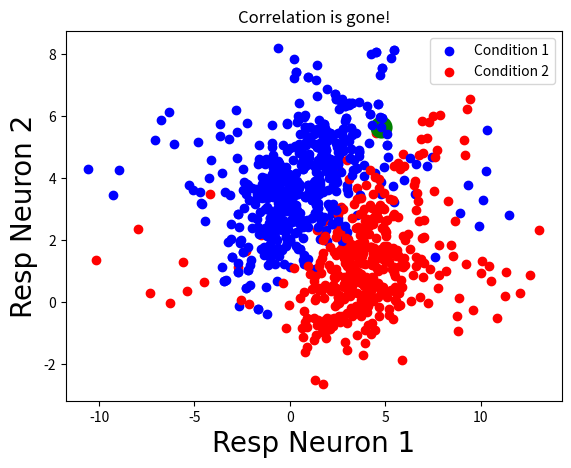

The script that saved this image:
import numpy as np
from scipy import stats  # has t-tests and other stats stuff...
from scipy.linalg import eigh
from scipy.linalg import sqrtm
from scipy.stats import norm

import matplotlib.pyplot as plt

# also define the default font we'll use for figures. 
fig_font = {'fontname':'Arial', 'size':'20'}

# num_data_pnts = number of experimental trials
# mu0, mu1 = 2 element np.array that sets the mean of each variable in each condition
# cov0, cov1 = symetric 2 x 2 matrix with main diag specifying the variance of each variable 
# in each condition, and the off diag elements specifying the covariance
def gen_cor_data(num_data_pnts, mu0, mu1, cov0, cov1, plot):

    # number of variables, in this case lets keep it at 2 because that makes it easy to 
    # visualize
    V = 2

    # means of each variable in each condition
    mean_of_data0 = mu0; 
    mean_of_data1 = mu1 

    # generate some random data vectors drawn from normal
    data0 = np.random.randn(num_data_pnts,V) 
    data1 = np.random.randn(num_data_pnts,V) 

    # compute the eigenvalues and eigenvectors of the cov matrix
    evals0, evecs0 = eigh(cov0)
    evals1, evecs1 = eigh(cov1)

    # Construct c, so c*c^T = cov.
    c0 = np.dot(evecs0, np.diag(np.sqrt(evals0)))
    c1 = np.dot(evecs1, np.diag(np.sqrt(evals1)))

    # convert the data using by multiplying data by c
    # to be consistent with previous tutorials, we want the data running down columns...so do the double .T
    cdata0 = np.dot(c0, data0.T).T

    # then add in the mu offset...use np.ones * each condition mean
    cdata0 += np.hstack((np.ones((num_data_pnts,1))*mean_of_data0[0], np.ones((num_data_pnts,1))*mean_of_data0[1]))

    # repeat for the data from the second experimental condition 
    cdata1 = np.dot(c1, data1.T).T
    cdata1 += np.hstack((np.ones((num_data_pnts,1))*mean_of_data1[0], np.ones((num_data_pnts,1))*mean_of_data1[1])) 

    if plot:
        # plot the data...
        plt.scatter(cdata0[:,0], cdata0[:,1], color='b')
        plt.scatter(cdata1[:,0], cdata1[:,1], color='r')
        plt.xlabel('Resp Neuron 1', **fig_font)
        plt.ylabel('Resp Neuron 2', **fig_font)
        plt.legend(['Condition 1', 'Condition 2'])
        plt.show()
    
    return cdata0, cdata1

# seed the random num sequence so that we get consistent results every time!
np.random.seed(2)

# try out our function...
# mu0 is the mean response in each neuron under the first experimental condition
# mu1 is the mean response in each neuron under the second experimental condition
mu0 = np.array([1,4])
mu1 = np.array([4,1])

# specify covariance matrices for responses under each condition...for now lets 
# just keep them the same, with variance 2 and cov=0 (which means that the responses
# of the two neurons are independent)
cov0 = np.array([
        [2, 0],
        [0, 2]
    ])

cov1 = np.array([
        [2, 0],
        [0, 2]
    ])

# how many data points do we want to generate for each condition?
N = 100

# now call our data generating function and return data from each condition in d0 and d1
d0, d1 = gen_cor_data(num_data_pnts=N, mu0=mu0, mu1=mu1, cov0=cov0, cov1=cov1, plot=1)

# same response (within noise given 100 random samples...numbers would converge with higher N)
print('Mean response in condition 1 across neurons: ', np.mean(d0[:]))
print('Mean response in condition 2 across neurons: ', np.mean(d1[:]))

# generate some data, just like above
np.random.seed(2)
d0, d1 = gen_cor_data(num_data_pnts=N, mu0=mu0, mu1=mu1, cov0=cov0, cov1=cov1, plot=0)

# now lets generate a training set and a test set. We'll use 90% of our data as a training set
# and leave 10% as a test set
r,c = d0.shape  # get the shape of our data set (and d1 is the same size, so just need to get one of these)
trn_length = int(np.round(.9*r, 0))

# now assign the first 90% of the trials to the training set...
# we'll stack up the first 90% from the first condition on top 
# of the 90% of data from the second condition
trn_data = np.vstack((d0[0:trn_length,:], d1[0:trn_length,:]))

# and the last 10% of the trials to the test set...
tst_data = np.vstack((d0[trn_length:,:], d1[trn_length:,:]))

# last its helpful to generate a vector that labels the data from each trial
# as belonging to condition 1 or condition 2
trn_labels = np.hstack((np.zeros(trn_length), np.ones(trn_length))).T
tst_labels = np.hstack((np.zeros(r-trn_length), np.ones(r-trn_length))).T

# compute the mean of the data in each training set in the 2D space
mean0 = np.mean(trn_data[trn_labels==0,:], axis=0)
mean1 = np.mean(trn_data[trn_labels==1,:], axis=0)
print('Mean of first cond: ', mean0, ' Mean of second cond: ', mean1)

# ok, now lets just compute the distance between each test vector (2D point) and each condition mean
# first we'll do it the longer way with a loop over test trials

# allocate an array to store our classification labels  
class_labels = np.zeros(tst_data.shape[0]) 
for i in np.arange(tst_data.shape[0]):
    # compute Euc distance from each point to the mean of first condition
    # sum of sqrt if squared distances...
    distance0 = np.sum( np.sqrt( np.power( (tst_data[i,:]-mean0) , 2) ) )
    distance1 = np.sum( np.sqrt( np.power( (tst_data[i,:]-mean1) , 2) ) )
    # then figure out which distance is smaller (or which cloud our test point is closer to)
    class_labels[i] = np.argmin([distance0, distance1])
    
# Then just compute our classification accuracy by comparing the predicted labels to the ground truth
class_acc = np.sum(class_labels==tst_labels) /  tst_data.shape[0]
print('Classification accuracy is: ', class_acc)

# start here just like the last cell - only the computation of the metric is different.
# however, for fun, lets make one of our neurons super noisy
np.random.seed(2)
var_of_neuron0 = 20
var_of_neuron1 = 1

cov0 = np.array([
        [var_of_neuron0, 0],
        [0, var_of_neuron1]
    ])

cov1 = np.array([
        [var_of_neuron0, 0],
        [0, var_of_neuron1]
    ])

# generate the data and plot...
d0, d1 = gen_cor_data(num_data_pnts=N, mu0=mu0, mu1=mu1, cov0=cov0, cov1=cov1, plot=1)

# now lets generate a training set and a test set. We'll use 90% of our data as a training set
# and leave 10% as a test set
r,c = d0.shape  # get the shape of our data set (and d1 is the same size, so just need to get one of these)
trn_length = int(np.round(.9*r, 0))

# now assign the first 90% of the trials to the training set...
# we'll stack up the first 90% from the first condition on top 
# of the 90% of data from the second condition
trn_data = np.vstack((d0[0:trn_length,:], d1[0:trn_length,:]))

# and the last 10% of the trials to the test set...
tst_data = np.vstack((d0[trn_length:,:], d1[trn_length:,:]))

# last its helpful to generate a vector that labels the data from each trial
# as belonging to condition 1 or condition 2
trn_labels = np.hstack((np.zeros(trn_length), np.ones(trn_length))).T
tst_labels = np.hstack((np.zeros(r-trn_length), np.ones(r-trn_length))).T

# compute the mean of the data in each training set in the 2D space
mean0 = np.mean(trn_data[trn_labels==0,:], axis=0)
mean1 = np.mean(trn_data[trn_labels==1,:], axis=0)
print('Mean of first cond: ', mean0, ' Mean of second cond: ', mean1)

# This part is just a little bit different from above
# we'll do the same basic sum of sqrt of squared differences, but we'll weigth by 
# the variance of each variable so that more reliable neurons contribute more 
# to our distance metric!
# So lets compute pooled variance (variance of each condition weighted by number of data 
# points in each condition)
numerator = ((trn_length-1) * np.var(trn_data[trn_labels==0,:], axis=0) + 
    (trn_length-1) * np.var(trn_data[trn_labels==1,:], axis=0))

denom = (trn_length-1)+(trn_length-1)

# get the variance of each neuron across both conditions 
pooled_variance = numerator / denom

# allocate an array to store our classification labels  
class_labels = np.zeros(tst_data.shape[0]) 
# and to store our Euc based classifer results for comparison
class_labels_old = np.zeros(tst_data.shape[0]) 

for i in np.arange(tst_data.shape[0]):
    # compute Norm Euc distance from each point to the mean of each condition
    distance0 = np.sum( np.sqrt( np.power( (tst_data[i,:]-mean0) / pooled_variance , 2) ) )
    distance1 = np.sum( np.sqrt( np.power( (tst_data[i,:]-mean1) / pooled_variance , 2) ) )
    # then figure out which distance is smaller (or which cloud our test point is closer to)
    class_labels[i] = np.argmin([distance0, distance1])

    # compute the plain old Euc distance based classifer for comparison
    distance0 = np.sum( np.sqrt( np.power( (tst_data[i,:]-mean0), 2) ) )
    distance1 = np.sum( np.sqrt( np.power( (tst_data[i,:]-mean1), 2) ) )
    # then figure out which distance is smaller (or which cloud our test point is closer to)
    class_labels_old[i] = np.argmin([distance0, distance1])    
    
# Then just compute our classification accuracy by comparing the predicted labels to the ground truth
class_acc = np.sum(class_labels==tst_labels) /  tst_data.shape[0]
print('Classification accuracy with Norm Euc Dis is: ', class_acc)

class_acc_old = np.sum(class_labels_old==tst_labels) /  tst_data.shape[0]
print('Classification accuracy with PLain Old Euc Dis is: ', class_acc_old)


# this time lets explictly define the variance and covariance structure of the data
# to start we'll keep the variance relatively low and just mess with the cov
np.random.seed(2)
mu0 = np.array([1,4])
mu1 = np.array([4,1.5])

# variance of each neuron
var_of_neuron0 = 3
var_of_neuron1 = 3

# covariance of neurons in each experimental condition 
cov_cond_0 = 2.5
cov_cond_1 = 2.5

cov0 = np.array([
        [var_of_neuron0, cov_cond_0],
        [cov_cond_0, var_of_neuron1]
    ])

cov1 = np.array([
        [var_of_neuron0, cov_cond_1],
        [cov_cond_1, var_of_neuron1]
    ])

# generate the data and plot...
d0, d1 = gen_cor_data(num_data_pnts=N, mu0=mu0, mu1=mu1, cov0=cov0, cov1=cov1, plot=0)

# Plot the data
plt.scatter(d0[:,0], d0[:,1], color='b')
plt.scatter(d1[:,0], d1[:,1], color='r')
plt.xlabel('Resp Neuron 1', **fig_font)
plt.ylabel('Resp Neuron 2', **fig_font)
# then I'm going to pick one data point in this set to demonstrate the problem that can arise
plt.scatter(d0[1,0], d0[1,1], color='g', linewidths=10)
plt.legend(['Condition 1', 'Condition 2','Data pnt from C2'])
plt.show()

# see how it works...just need data from one condition to make the point
plt.title('Correlated data')
plt.scatter(d0[:,0], d0[:,1], color='b')
plt.xlabel('Resp Neuron 1', **fig_font)
plt.ylabel('Resp Neuron 2', **fig_font)
plt.legend(['Condition 1'])
plt.show()

# now normalize by the covariance structure
# first estimate cov matrix
# rowvar = false to specify that each row is a measurement and each column is a variable
# note that rowvar is TRUE by default!!! so if you have a #trials x #variable data set
# this will return a #var x # var matrix by default...and that might not be what you want...
cm = np.cov(d0,rowvar=0)

# "whiten" data by matrix multiplying by inverse of covariance matrix
# note the @ operator, which is same as np.dot but much cleaner to write sometimes...
d0_white = d0 @ np.linalg.inv(sqrtm(cm))

# replot
plt.title('Correlation is gone!')
plt.scatter(d0_white[:,0], d0_white[:,1], color='b')
plt.xlabel('Resp Neuron 1', **fig_font)
plt.ylabel('Resp Neuron 2', **fig_font)
plt.legend(['Condition 1'])
plt.show()

# make our data set...then use the Norm Euc distance and the Maha distance to classify.

np.random.seed(2)
mu0 = np.array([1,4])
mu1 = np.array([4,1.5])

# variance of each neuron
var_of_neuron0 = 3
var_of_neuron1 = 3

# covariance of neurons in each experimental condition 
cov_cond_0 = 2
cov_cond_1 = 2

cov0 = np.array([
        [var_of_neuron0, cov_cond_0],
        [cov_cond_0, var_of_neuron1]
    ])

cov1 = np.array([
        [var_of_neuron0, cov_cond_1],
        [cov_cond_1, var_of_neuron1]
    ])

# generate the data and plot...
d0, d1 = gen_cor_data(num_data_pnts=N, mu0=mu0, mu1=mu1, cov0=cov0, cov1=cov1, plot=1)

# now lets generate a training set and a test set. We'll use 90% of our data as a training set
# and leave 10% as a test set
r,c = d0.shape  # get the shape of our data set (and d1 is the same size, so just need to get one of these)
trn_length = int(np.round(.9*r, 0))

# now assign the first 90% of the trials to the training set...
# we'll stack up the first 90% from the first condition on top 
# of the 90% of data from the second condition
trn_data = np.vstack((d0[0:trn_length,:], d1[0:trn_length,:]))

# and the last 10% of the trials to the test set...
tst_data = np.vstack((d0[trn_length:,:], d1[trn_length:,:]))

# last its helpful to generate a vector that labels the data from each trial
# as belonging to condition 1 or condition 2
trn_labels = np.hstack((np.zeros(trn_length), np.ones(trn_length))).T
tst_labels = np.hstack((np.zeros(r-trn_length), np.ones(r-trn_length))).T

# compute the mean of the data in each training set in the 2D space
mean0 = np.mean(trn_data[trn_labels==0,:], axis=0)
mean1 = np.mean(trn_data[trn_labels==1,:], axis=0)
print('Mean of first cond: ', mean0, ' Mean of second cond: ', mean1)

# Compute pooled variance so that we can compute the Norm distance and
# use as a comparison point for how the Maha distance metric does
numerator = ((trn_length-1) * np.var(trn_data[trn_labels==0,:], axis=0) + 
    (trn_length-1) * np.var(trn_data[trn_labels==1,:], axis=0))

denom = (trn_length-1)+(trn_length-1)

# get the variance of each neuron across both conditions 
pooled_variance = numerator / denom

# Now compute the pooled covariance estimate...use this with the maha distance metric
numerator = ((trn_length-1) * np.cov(trn_data[trn_labels==0,:], rowvar=0) + 
    (trn_length-1) * np.cov(trn_data[trn_labels==1,:], rowvar=0))

denom = (trn_length-1)+(trn_length-1)

# compute pooled covar
pooled_covariance = numerator / denom

# allocate an array to store our classification labels  
class_labels = np.zeros(tst_data.shape[0]) 
# and to store our Euc based classifer results for comparison
class_labels_norm = np.zeros(tst_data.shape[0]) 

for i in np.arange(tst_data.shape[0]):
    # use the maha distance to compute our classification 
    # we'll use a slightly different notation here in a more linear algebra friendly way...
    # this is the same as the sum of squared distances weighted (divided, or multipled by inverse) by the cov matrix
    distance0 = (tst_data[i,:]-mean0) @ np.linalg.inv(pooled_covariance) @ (tst_data[i,:]-mean0).T
    distance1 = (tst_data[i,:]-mean1) @ np.linalg.inv(pooled_covariance) @ (tst_data[i,:]-mean1).T
    class_labels[i] = np.argmin([distance0, distance1]) 

#     # compute Norm Euc distance from each point to the mean of each condition for comparison
    distance0 = np.sum( np.sqrt( np.power( (tst_data[i,:]-mean0) / pooled_variance , 2) ) )
    distance1 = np.sum( np.sqrt( np.power( (tst_data[i,:]-mean1) / pooled_variance , 2) ) )
    # then figure out which distance is smaller (or which cloud our test point is closer to)
    class_labels_norm[i] = np.argmin([distance0, distance1]) 
    
# Then just compute our classification accuracy by comparing the predicted labels to the ground truth
class_acc = np.sum(class_labels==tst_labels) /  tst_data.shape[0]
print('Classification accuracy with Maha Dis is: ', class_acc)

class_acc_norm = np.sum(class_labels_norm==tst_labels) /  tst_data.shape[0]
print('Classification accuracy with Norm Euc Dis is: ', class_acc_norm)